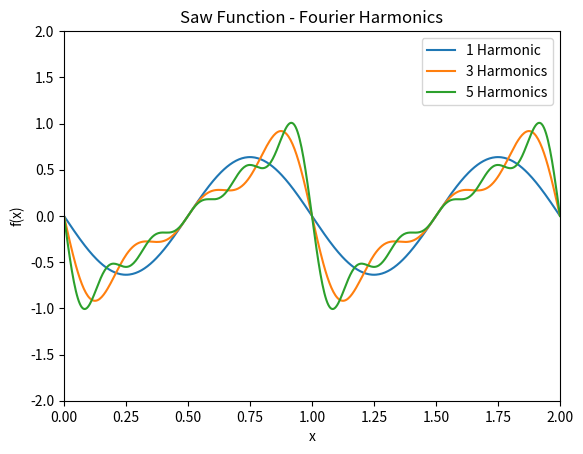

The script that saved this image:
# -*- coding: utf-8 -*-

"""
Spyder Editor

Creates a simple example of a plot.
No input parameters are required.
"""

# import matplotlib
import matplotlib.pyplot as plt
import numpy as np

print("Hello!")
print("π")


#--------------------------------------------
#---  Creates plot                        ---
#matplotlib.use('pdf')
fig, ax = plt.subplots(1,1)  # create plot object

#---  set plot parameters  ---
ax.axis([0, 2, -2, 2])  # axes limits 0 <=x<=1. -2<=y<= 2
ax.set_xlabel("x")
ax.set_ylabel("f(x)")
ax.set_title("Saw Function - Fourier Harmonics")

#---  plot square function  ---
x = np.linspace(0, 2, 500)   # array of 20 values between 0 and 5

#Creating the fourier functions
f1 = ((-2 / np.pi) * np.sin(2*np.pi*x))
f2 =((-1 / np.pi) * np.sin(4*np.pi*x))
f3 = ((-2 / (3 *np.pi)) * np.sin(6*np.pi*x))
f4 = ((-1 / (2 *np.pi)) * np.sin(8*np.pi*x))
f5 = ((-2 / (5 *np.pi)) * np.sin(10*np.pi*x))

y1 = f1
y2 = f1 + f2 + f3
y3 = f1 + f2 + f3 + f4 + f5

ax.plot(x, y1, label='1 Harmonic')   # plot line
ax.plot(x, y2, label='3 Harmonics')   # plot line
ax.plot(x, y3, label='5 Harmonics')   # plot line

ax.legend()   # add box with legends inside plotting area

plt.savefig('plot_Harmonics.pdf')   # save pdf file
plt.savefig('plot_Harmonics.png')   # save png file

#
